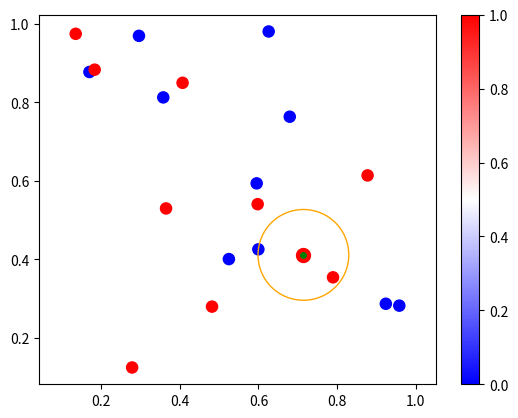

Write Python code to recreate this figure.
# 随机两个队伍的数据
import random

import numpy as np
from matplotlib import pyplot as plt
import matplotlib.patches as patches

# 人数
N = 20

# 坐标
points = np.random.rand(N, 2)

# 标签
# 0蓝队 1红队
labels = np.zeros(N)
idx = random.sample(list(np.arange(N)), int(N * 0.5))
labels[idx] = 1

# 随机一个受测点
idx = np.random.randint(0, N)
print(idx)

points = list(points)
A = points.pop(idx)
labels = list(labels)
A_label = labels.pop(idx)
points = np.array(points)
labels = np.array(labels)


class KNN:
    def __init__(self, A, points, labels):
        self.A = A
        self.points = points
        self.labels = labels

        # 计算每个点到 A 的距离
        self.distances = {self._distance(A, p): labels[i] for i, p in enumerate(points)}
        # 按照距离排序
        self.distances = sorted(self.distances.items(), key=lambda item: item[0])

    def _distance(self, x, y):
        return np.sqrt(np.sum((x - y) ** 2))

    def predict(self, k):
        # 取 k 个值
        samples = self.distances[:k]
        # 获取分类
        tmp = np.array([int(s[1]) for s in samples])
        # 统计分了出现的次数
        tmp = np.bincount(tmp, minlength=2)
        # 计算概率分布
        pro = tmp / np.sum(tmp)
        # 取最大值索引
        c = np.argmax(pro)
        return pro, c


model = KNN(A, points, labels)

k = 0

# 用循环试探，找到最小的 k 值
while True:
    # 一定要修改循环条件 k 否则死循环跳不出去
    k += 1

    # 3. k 若大于等于 N，则没有找到能够以多打少的 k 值，就直接推出
    if k >= N:
        k = -1
        break

    pro, c = model.predict(k)
    # 1. 正好红蓝概率分布都是 0.5
    if pro[0] == pro[1] == 0.5:
        break
    # 2. 预测正确 A 属于哪个队伍的前提下，求出一方概率大于另一方
    if c != A_label:
        continue
    if pro[c] > 0.5 and np.all(pro != 0):
        break

print(k)

fig, ax = plt.subplots()

sc = ax.scatter(points[:, 0], points[:, 1], 64, c=labels, cmap='bwr')
ax.scatter(A[0], A[1], 64, c='g', edgecolor='b' if A_label == 0 else 'r', linewidth=3)

# 只有当找到 k 值，才绘制圈
if k != -1:
    # 找出对应 k 值最远的点，并把距离作为半径花圈
    dis = model.distances[:k][-1]
    r = dis[0]
    # 创建圆圈补丁
    circle = patches.Circle(A, r, edgecolor='orange', fill=False, linewidth=1)
    # 打补丁
    ax.add_patch(circle)

plt.colorbar(sc)
plt.axis('equal')
plt.show()
